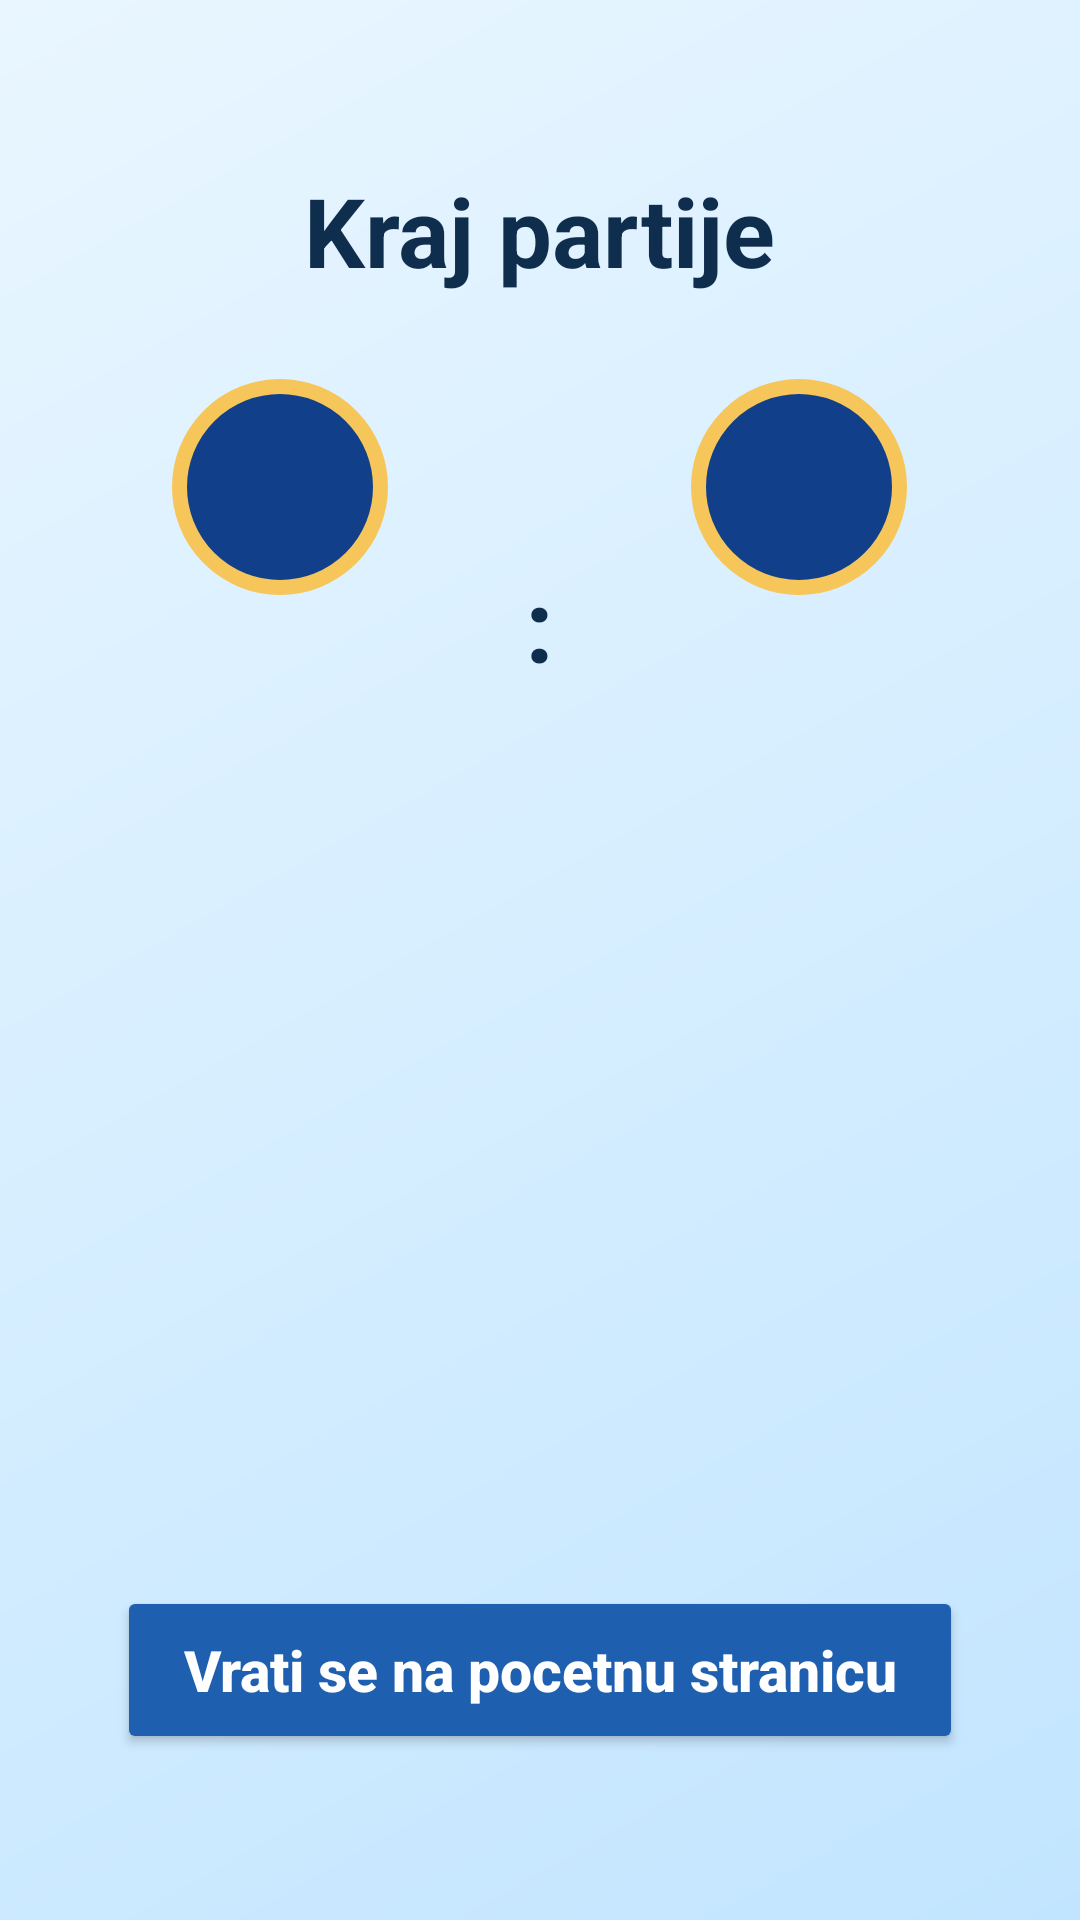

Here is an Android app screen rendered from its layout file. Give the layout XML and the strings, colors and styles it references.
<!-- AndroidManifest.xml: application theme Theme.Slagalica -->
<!-- res/layout/activity_match_result_splash.xml -->
<?xml version="1.0" encoding="utf-8"?>
<FrameLayout xmlns:android="http://schemas.android.com/apk/res/android"
    android:layout_width="match_parent"
    android:layout_height="match_parent"
    android:background="@drawable/bg_slagalica_blue"
    android:padding="24dp">

    <LinearLayout
        android:layout_width="match_parent"
        android:layout_height="match_parent"
        android:gravity="center"
        android:orientation="vertical">

        <TextView
            android:id="@+id/tvResultTitle"
            android:layout_width="wrap_content"
            android:layout_height="wrap_content"
            android:text="Kraj partije"
            android:textColor="@color/app_on_surface"
            android:textSize="32sp"
            android:textStyle="bold" />

        <LinearLayout
            android:layout_width="match_parent"
            android:layout_height="wrap_content"
            android:layout_marginTop="28dp"
            android:gravity="center"
            android:orientation="horizontal">

            <LinearLayout
                android:layout_width="0dp"
                android:layout_height="wrap_content"
                android:layout_weight="1"
                android:gravity="center"
                android:orientation="vertical">

                <TextView
                    android:id="@+id/tvResultAvatarLeft"
                    android:layout_width="72dp"
                    android:layout_height="72dp"
                    android:background="@drawable/profile_avatar_bg"
                    android:gravity="center"
                    android:textColor="@color/app_on_surface"
                    android:textSize="24sp"
                    android:textStyle="bold" />

                <TextView
                    android:id="@+id/tvResultNameLeft"
                    android:layout_width="wrap_content"
                    android:layout_height="wrap_content"
                    android:layout_marginTop="10dp"
                    android:textColor="@color/app_on_surface"
                    android:textSize="22sp"
                    android:textStyle="bold" />

                <TextView
                    android:id="@+id/tvResultScoreLeft"
                    android:layout_width="wrap_content"
                    android:layout_height="wrap_content"
                    android:layout_marginTop="6dp"
                    android:textColor="@color/app_primary_blue"
                    android:textSize="34sp"
                    android:textStyle="bold" />
            </LinearLayout>

            <TextView
                android:layout_width="wrap_content"
                android:layout_height="wrap_content"
                android:layout_marginHorizontal="12dp"
                android:text=":"
                android:textColor="@color/app_on_surface"
                android:textSize="34sp"
                android:textStyle="bold" />

            <LinearLayout
                android:layout_width="0dp"
                android:layout_height="wrap_content"
                android:layout_weight="1"
                android:gravity="center"
                android:orientation="vertical">

                <TextView
                    android:id="@+id/tvResultAvatarRight"
                    android:layout_width="72dp"
                    android:layout_height="72dp"
                    android:background="@drawable/profile_avatar_bg"
                    android:gravity="center"
                    android:textColor="@color/app_on_surface"
                    android:textSize="24sp"
                    android:textStyle="bold" />

                <TextView
                    android:id="@+id/tvResultNameRight"
                    android:layout_width="wrap_content"
                    android:layout_height="wrap_content"
                    android:layout_marginTop="10dp"
                    android:textColor="@color/app_on_surface"
                    android:textSize="22sp"
                    android:textStyle="bold" />

                <TextView
                    android:id="@+id/tvResultScoreRight"
                    android:layout_width="wrap_content"
                    android:layout_height="wrap_content"
                    android:layout_marginTop="6dp"
                    android:textColor="@color/app_primary_blue"
                    android:textSize="34sp"
                    android:textStyle="bold" />
            </LinearLayout>
        </LinearLayout>

        <TextView
            android:id="@+id/tvResultWinner"
            android:layout_width="wrap_content"
            android:layout_height="wrap_content"
            android:layout_marginTop="34dp"
            android:textColor="@color/app_on_surface"
            android:textSize="28sp"
            android:textStyle="bold" />

        <TextView
            android:id="@+id/tvResultEconomy"
            android:layout_width="match_parent"
            android:layout_height="wrap_content"
            android:layout_marginTop="12dp"
            android:gravity="center"
            android:textColor="@color/app_on_surface"
            android:textSize="18sp"
            android:textStyle="bold" />

        <Button
            android:id="@+id/btnResultGoHome"
            android:layout_width="wrap_content"
            android:layout_height="wrap_content"
            android:layout_marginTop="132dp"
            android:backgroundTint="@color/app_primary_blue"
            android:minWidth="256dp"
            android:minHeight="56dp"
            android:paddingHorizontal="22dp"
            android:text="Vrati se na pocetnu stranicu"
            android:textAllCaps="false"
            android:textColor="@color/app_on_primary"
            android:textSize="19sp"
            android:textStyle="bold" />
    </LinearLayout>

</FrameLayout>
<!-- resources referenced by this layout -->
<resources>
  <color name="app_on_primary">#FFFFFFFF</color>
  <color name="app_on_surface">#0F2D4D</color>
  <color name="app_primary_blue">#1F5FAF</color>
  <!-- drawable bg_slagalica_blue (drawable) -->
  <?xml version="1.0" encoding="utf-8"?>
  <shape xmlns:android="http://schemas.android.com/apk/res/android" android:shape="rectangle">
      <gradient
          android:startColor="#E9F6FF"
          android:centerColor="#D6EEFF"
          android:endColor="#C2E5FF"
          android:angle="315"/>
  </shape>
  <!-- drawable profile_avatar_bg (drawable) -->
  <?xml version="1.0" encoding="utf-8"?>
  <shape xmlns:android="http://schemas.android.com/apk/res/android" android:shape="oval">
      <solid android:color="#123F89" />
      <stroke android:width="5dp" android:color="#F6C65B" />
  </shape>
  <style name="Theme.Slagalica" parent="Base.Theme.Slagalica" />
  <style name="Base.Theme.Slagalica" parent="Theme.Material3.DayNight.NoActionBar">
          
          
      </style>
</resources>
